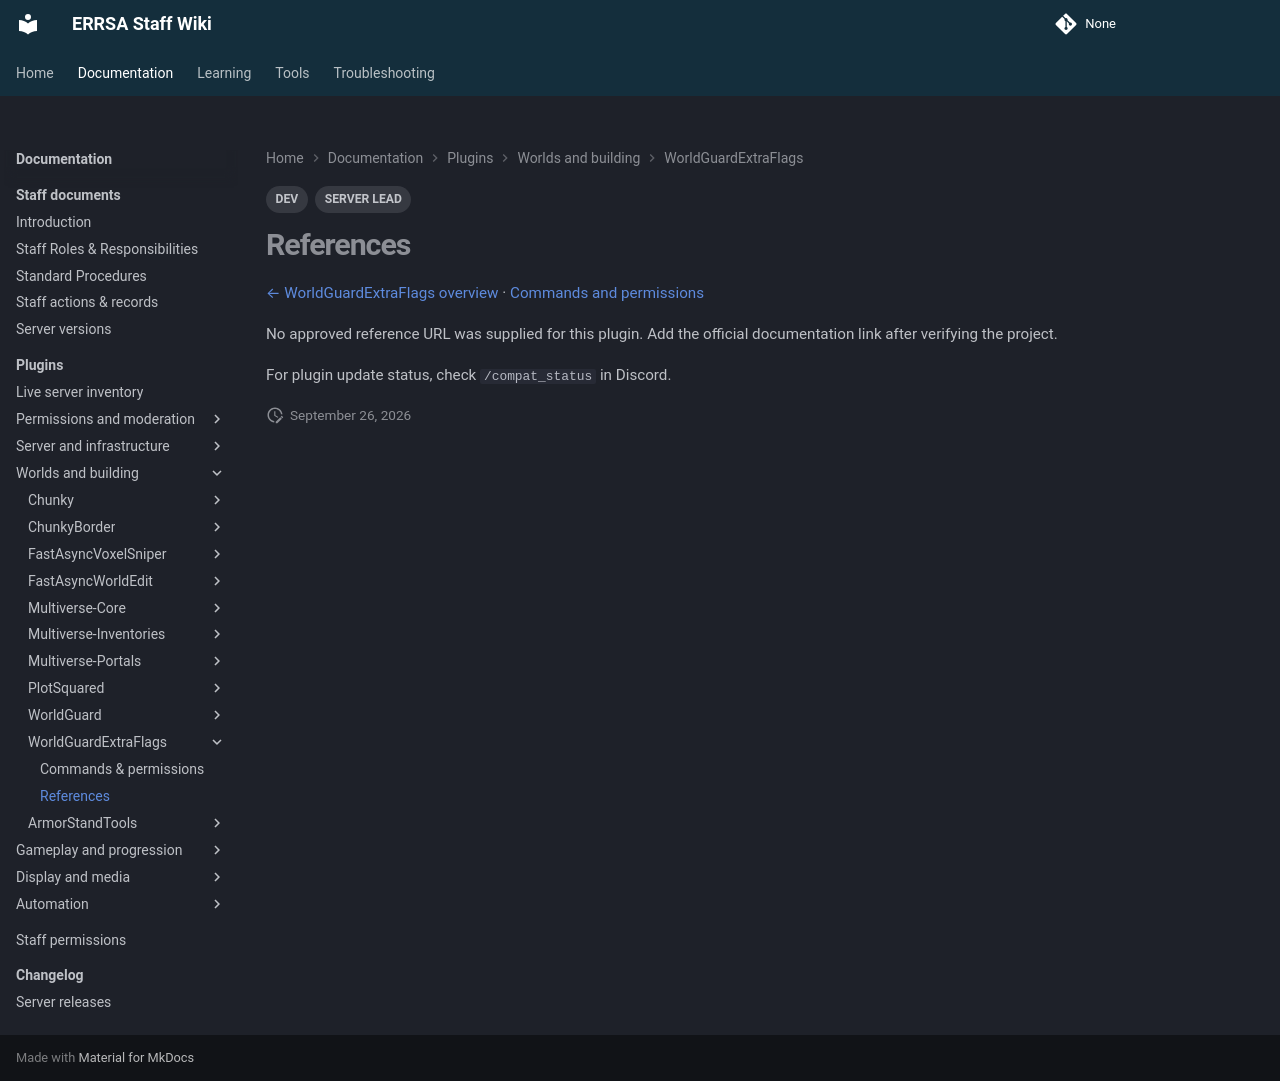

repository: DB-ERRSA/ERRSA-Staff-Wiki · page: documentation/plugins/worldguardextraflags/references/index.html · generator: mkdocs

---
title: WorldGuardExtraFlags references
tags:
  - DEV
  - SERVER LEAD
---

# References

[← WorldGuardExtraFlags overview](index.md) · [Commands and permissions](commands.md)

No approved reference URL was supplied for this plugin. Add the official documentation link after verifying the project.

For plugin update status, check `/compat_status` in Discord.
